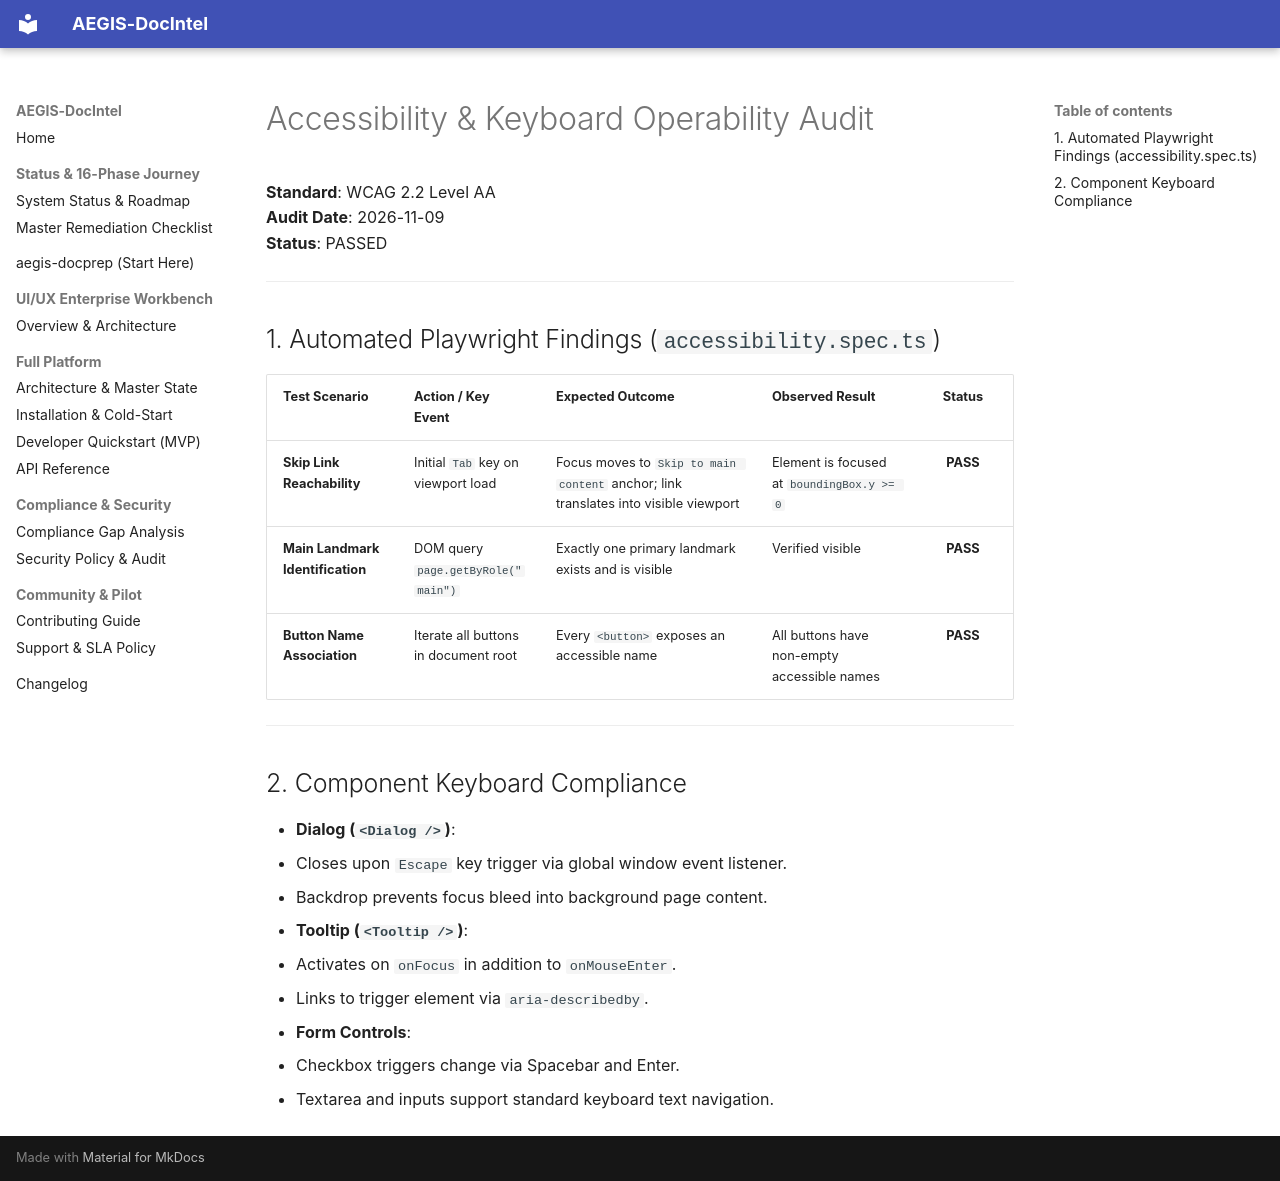

repository: SahilKhutey/AEGIS-DocIntel · page: ui-ux/wp-ui-02-design-system/evidence/accessibility/keyboard-audit/index.html · generator: mkdocs

# Accessibility & Keyboard Operability Audit

**Standard**: WCAG 2.2 Level AA  
**Audit Date**: 2026-11-09  
**Status**: PASSED  

---

## 1. Automated Playwright Findings (`accessibility.spec.ts`)

| Test Scenario | Action / Key Event | Expected Outcome | Observed Result | Status |
| :--- | :--- | :--- | :--- | :---: |
| **Skip Link Reachability** | Initial `Tab` key on viewport load | Focus moves to `Skip to main content` anchor; link translates into visible viewport | Element is focused at `boundingBox.y >= 0` | **PASS** |
| **Main Landmark Identification** | DOM query `page.getByRole("main")` | Exactly one primary landmark exists and is visible | Verified visible | **PASS** |
| **Button Name Association** | Iterate all buttons in document root | Every `<button>` exposes an accessible name | All buttons have non-empty accessible names | **PASS** |

---

## 2. Component Keyboard Compliance

- **Dialog (`<Dialog />`)**:
  - Closes upon `Escape` key trigger via global window event listener.
  - Backdrop prevents focus bleed into background page content.
- **Tooltip (`<Tooltip />`)**:
  - Activates on `onFocus` in addition to `onMouseEnter`.
  - Links to trigger element via `aria-describedby`.
- **Form Controls**:
  - Checkbox triggers change via Spacebar and Enter.
  - Textarea and inputs support standard keyboard text navigation.
